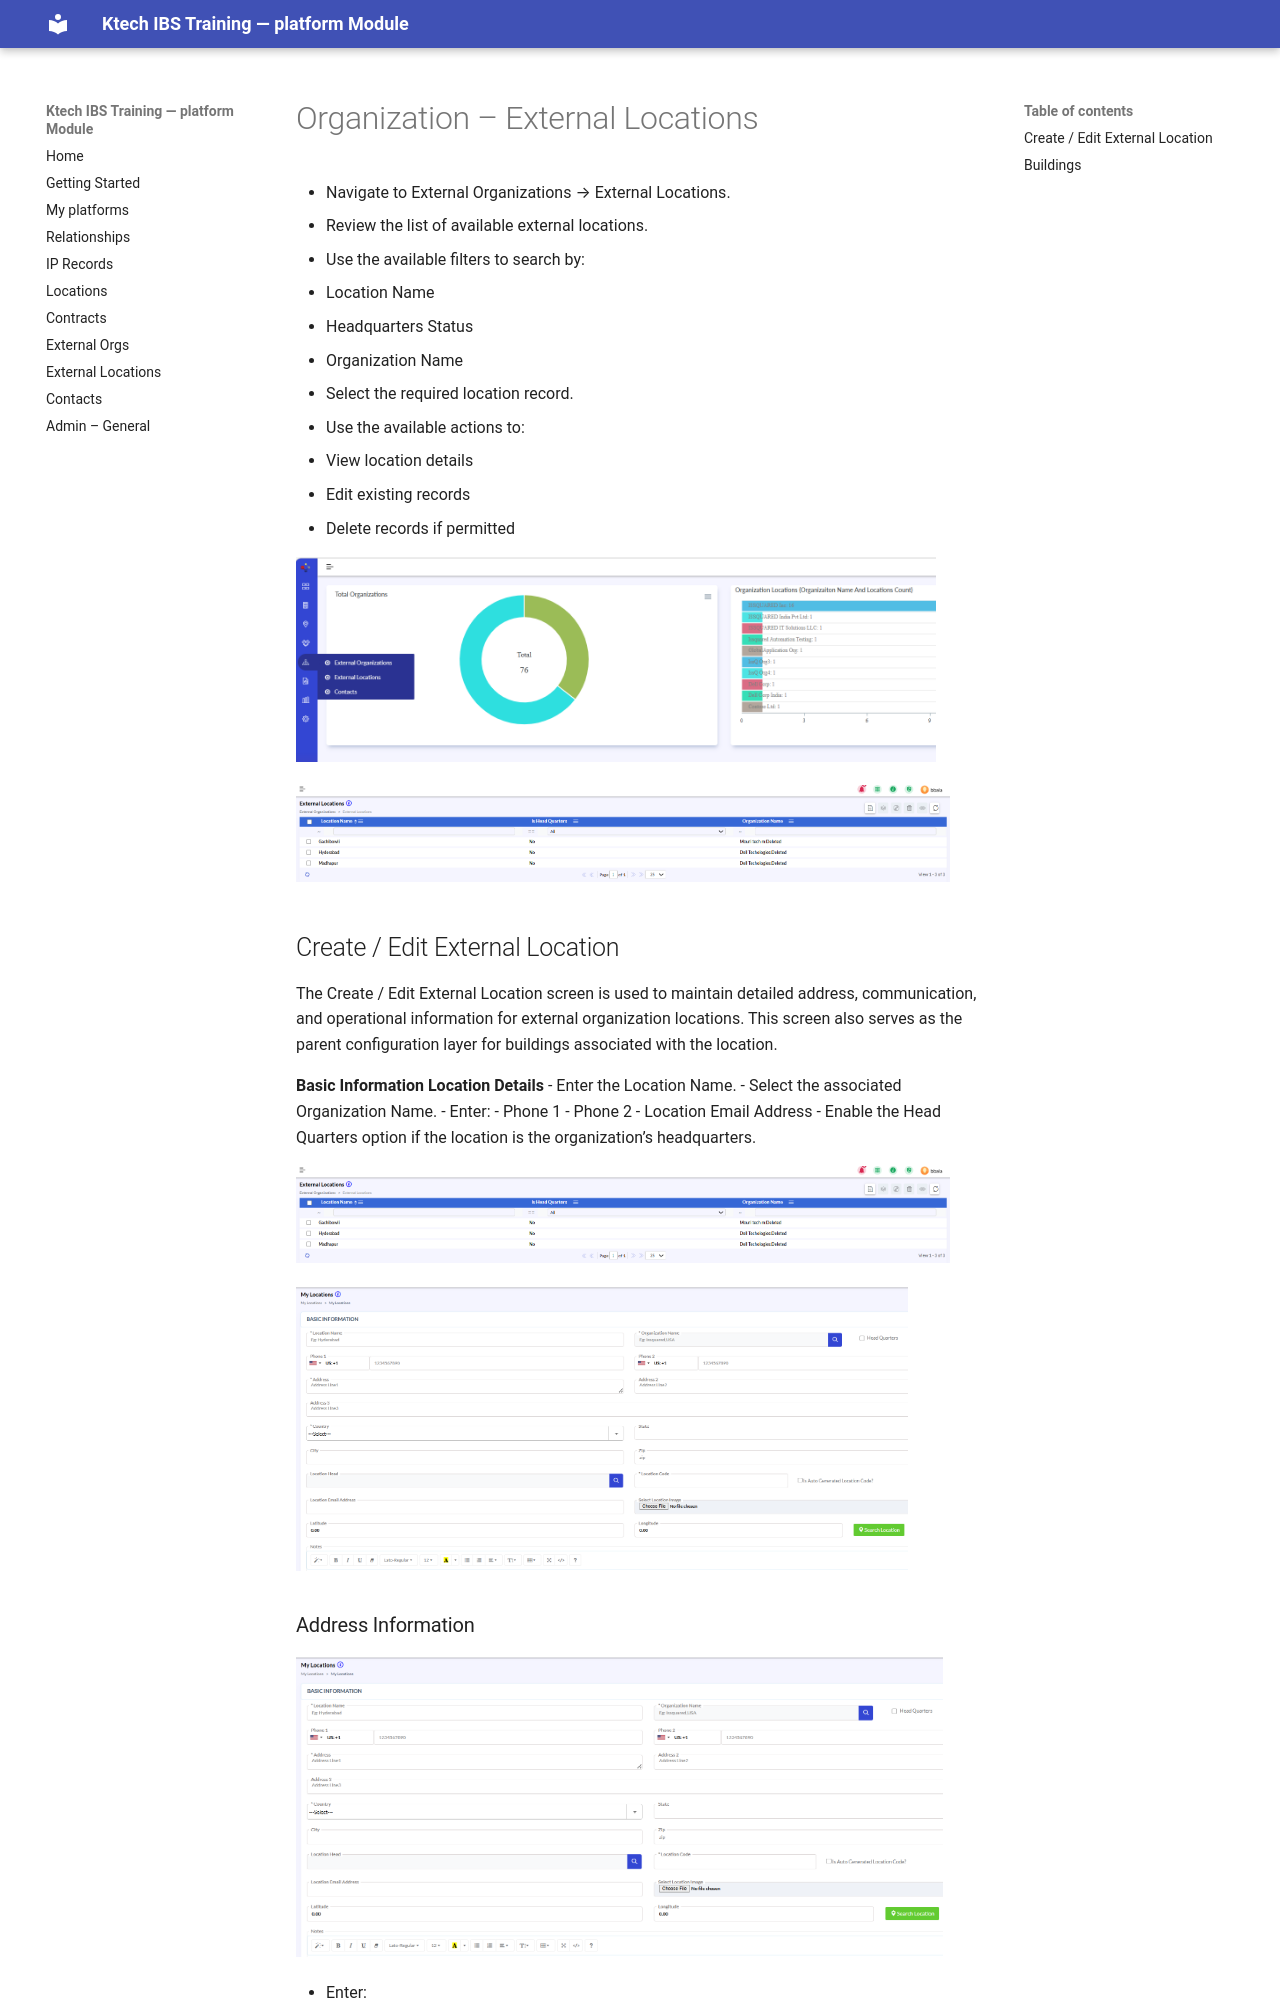

repository: SatyaDora/ebis-org-docs · page: organization-external-locations/index.html · generator: mkdocs

# Organization – External Locations

- Navigate to External Organizations → External Locations.
- Review the list of available external locations.
- Use the available filters to search by:
 - Location Name
 - Headquarters Status
 - Organization Name
- Select the required location record.
- Use the available actions to:
 - View location details
 - Edit existing records
 - Delete records if permitted

![](media/slide088_img1.png){width=93%}

![](media/slide088_img2.png){width=95%}

## Create / Edit External Location

The Create / Edit External Location screen is used to maintain detailed address, communication, and operational information for external organization locations.
This screen also serves as the parent configuration layer for buildings associated with the location.

**Basic Information**
**Location Details**
- Enter the Location Name.
- Select the associated Organization Name.
- Enter:
 - Phone 1
 - Phone 2
 - Location Email Address
- Enable the Head Quarters option if the location is the organization’s headquarters.

![](media/slide089_img1.png){width=95%}

![](media/slide089_img2.png){width=89%}

### Address Information

![](media/slide090_img1.png){width=94%}

- Enter:
 - Address Line 1.
 - Address Line 2.
 - Address Line 3.
- Select the Country.
- Select the appropriate State.
- Enter:
 - Other State (if applicable)
 - City
 - ZIP Code
